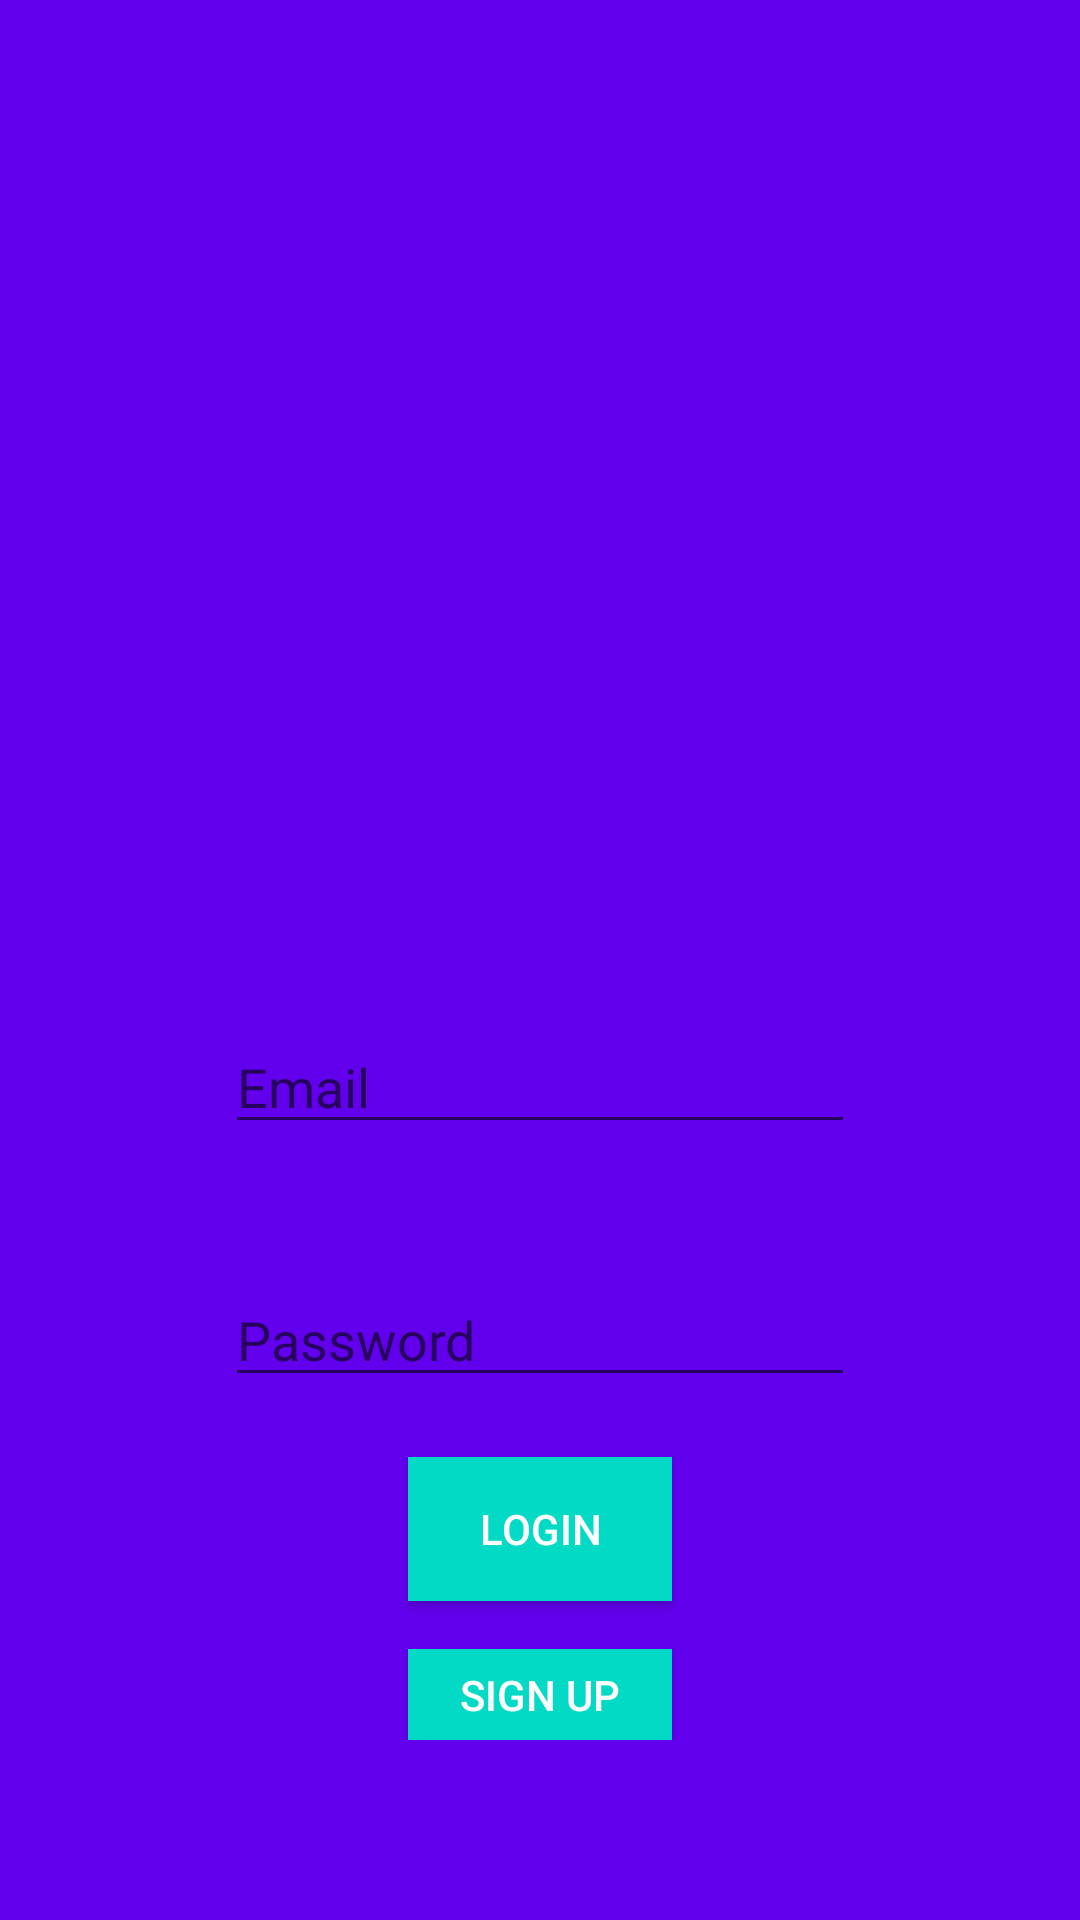

Here is an Android app screen rendered from its layout file. Give the layout XML and the strings, colors and styles it references.
<!-- AndroidManifest.xml: application theme AppTheme -->
<!-- res/layout/activity_login_page.xml -->
<androidx.constraintlayout.widget.ConstraintLayout xmlns:android="http://schemas.android.com/apk/res/android"
    xmlns:app="http://schemas.android.com/apk/res-auto"
    android:layout_width="match_parent"
    android:layout_height="match_parent"
    android:background="@color/colorPrimary"
    android:fitsSystemWindows="true">

    <LinearLayout
        android:layout_width="match_parent"
        android:layout_height="match_parent"
        android:layout_marginBottom="60dp"
        android:orientation="vertical">

        <ImageView
            android:id="@+id/imageView"
            android:layout_width="270dp"
            android:layout_height="211dp"
            android:layout_gravity="center_horizontal"
            android:layout_marginTop="60dp"
            android:src="@drawable/logo" />

        <EditText
            android:id="@+id/emailText"
            android:layout_width="wrap_content"
            android:layout_height="wrap_content"
            android:layout_marginTop="69dp"
            android:layout_gravity="center_horizontal"
            android:layout_marginBottom="43dp"
            android:ems="10"
            android:hint="@string/email"
            android:inputType="textPersonName"
            android:textColor="@android:color/black" />

        <EditText
            android:id="@+id/passwordText"
            android:layout_width="wrap_content"
            android:layout_height="wrap_content"
            android:layout_gravity="center_horizontal"
            android:ems="10"
            android:hint="@string/password"
            android:inputType="textPassword"
            android:textColor="@android:color/black" />

        <Button
            android:id="@+id/logButton"
            android:layout_width="wrap_content"
            android:layout_height="wrap_content"
            android:layout_gravity="center_horizontal"
            android:layout_marginTop="20dp"
            android:background="@color/colorAccent"
            android:textColor="@android:color/white"
            android:text="@string/login"
             />

        <Button
            android:id="@+id/regButton"
            android:layout_width="wrap_content"
            android:layout_height="wrap_content"
            android:layout_gravity="center_horizontal"
            android:layout_marginTop="16dp"
            android:background="@color/colorAccent"
            android:onClick="sendOnChannel"
            android:text="@string/signUp"
            android:textColor="@android:color/white" />
    </LinearLayout>
</androidx.constraintlayout.widget.ConstraintLayout>
<!-- resources referenced by this layout -->
<resources>
  <string name="email">Email</string>
  <string name="login">LOGIN</string>
  <string name="password">Password</string>
  <string name="signUp">SIGN UP</string>
  <style name="AppTheme" parent="Theme.AppCompat.Light.NoActionBar">
          
          <item name="colorPrimary">@color/colorPrimary</item>
          <item name="colorPrimaryDark">@color/colorPrimaryDark</item>
          <item name="colorAccent">@color/colorAccent</item>
      </style>
  <!-- not gathered from this repository: default colours our renderer supplied (Android Studio template values) -->
  <color name="colorPrimary">#FF6200EE</color>
  <color name="colorPrimaryDark">#FF3700B3</color>
  <color name="colorAccent">#FF03DAC5</color>
</resources>
